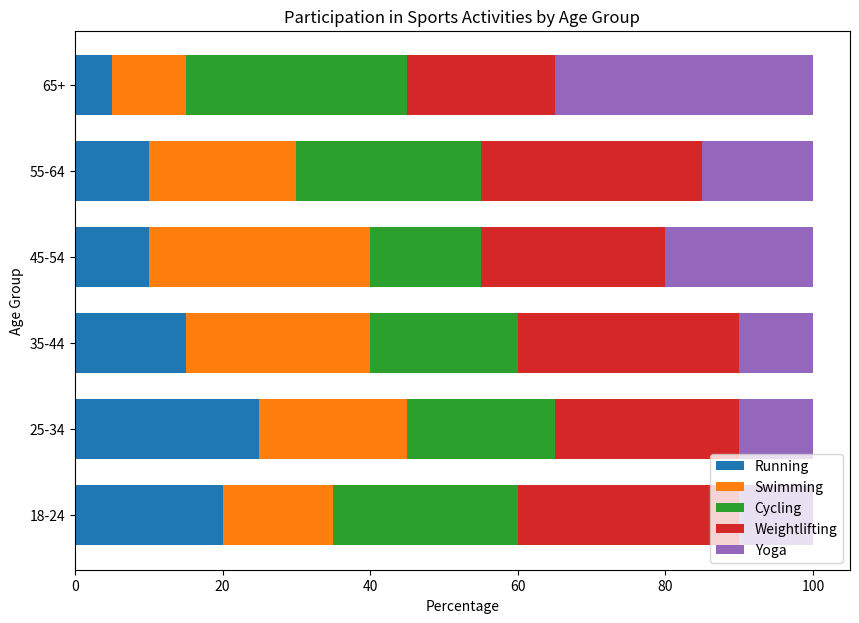

This figure's Python source:

import matplotlib.pyplot as plt
import numpy as np

# Data
age_groups = ["18-24", "25-34", "35-44", "45-54", "55-64", "65+"]
running = [20, 25, 15, 10, 10, 5]
swimming = [15, 20, 25, 30, 20, 10]
cycling = [25, 20, 20, 15, 25, 30]
weightlifting = [30, 25, 30, 25, 30, 20]
yoga = [10, 10, 10, 20, 15, 35]

# Stack data
data = np.array([running, swimming, cycling, weightlifting, yoga])
data_cum = data.cumsum(axis=0)

# Bar widths and colors
bar_width = 0.7
colors = ['#1f77b4', '#ff7f0e', '#2ca02c', '#d62728', '#9467bd']

# Create horizontal stacked bar chart
fig, ax = plt.subplots(figsize=(10, 7))

# Plot data
for i, (colname, color) in enumerate(zip(["Running", "Swimming", "Cycling", "Weightlifting", "Yoga"], colors)):
    widths = data[i]
    starts = data_cum[i] - widths
    ax.barh(age_groups, widths, left=starts, height=bar_width, label=colname, color=color)

# Add title and labels
ax.set_title('Participation in Sports Activities by Age Group')
ax.set_xlabel('Percentage')
ax.set_ylabel('Age Group')
ax.legend(loc='lower right')

plt.show()